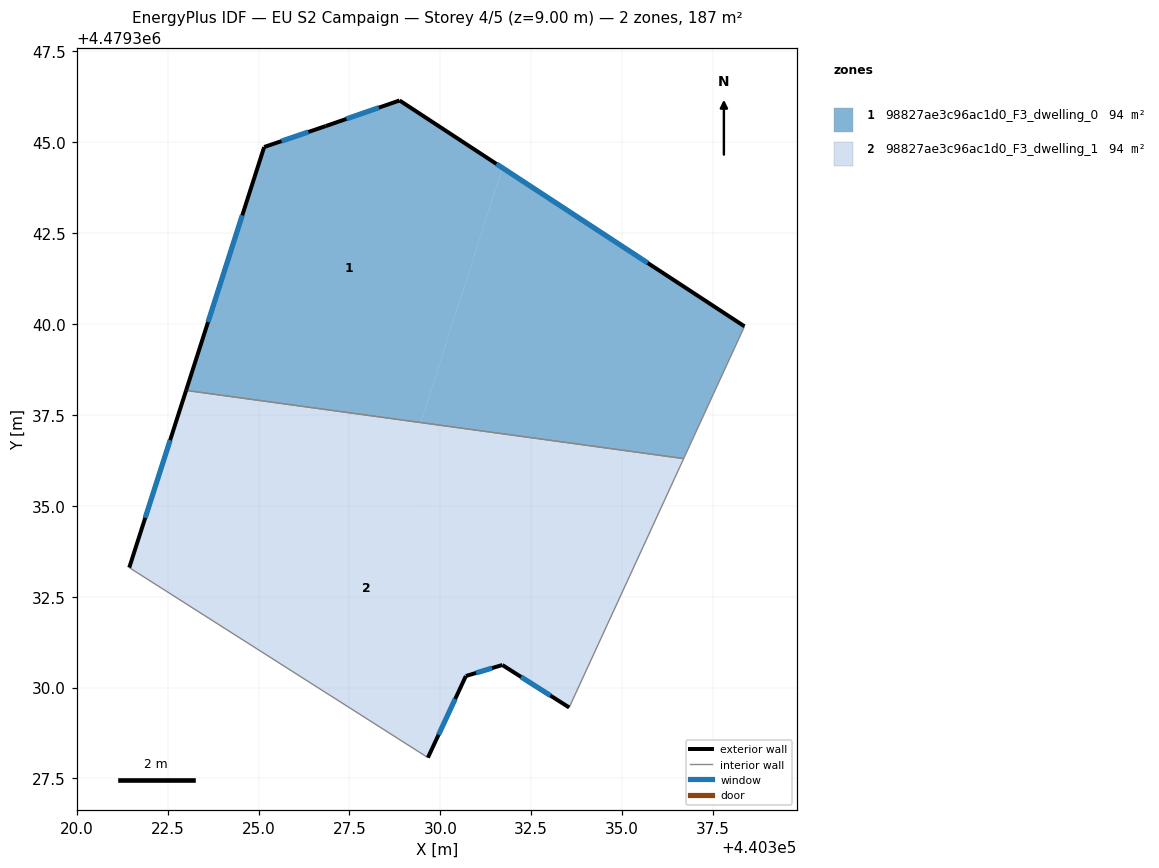
=== STOREY PLAN SPEC (per zone: floor XY polygon, exterior-wall plan segments, windows/doors) ===
zone 1: 98827ae3c96ac1d0_F3_dwelling_0  (93.6 m²)
  floor: (440338.37, 4479339.94) (440336.69, 4479336.30) (440329.46, 4479337.29) (440331.71, 4479344.30)
  floor: (440331.71, 4479344.30) (440329.46, 4479337.29) (440323.01, 4479338.17) (440325.15, 4479344.87) (440326.85, 4479345.45) (440328.88, 4479346.15)
  exterior wall: (440338.37, 4479339.94) – (440328.88, 4479346.15)  [11.3 m]
    window: (440335.70, 4479341.68) – (440331.54, 4479344.41)  [6.5 m²]
  exterior wall: (440325.15, 4479344.87) – (440323.01, 4479338.17)  [7.0 m]
    window: (440324.55, 4479342.99) – (440323.61, 4479340.06)  [4.1 m²]
  exterior wall: (440326.85, 4479345.45) – (440325.15, 4479344.87)  [1.8 m]
    window: (440326.37, 4479345.28) – (440325.63, 4479345.03)  [1.0 m²]
  exterior wall: (440328.88, 4479346.15) – (440326.85, 4479345.45)  [2.2 m]
    window: (440328.31, 4479345.95) – (440327.42, 4479345.64)  [1.2 m²]
  interior walls: 2
zone 2: 98827ae3c96ac1d0_F3_dwelling_1  (93.6 m²)
  floor: (440336.69, 4479336.30) (440335.20, 4479333.05) (440328.76, 4479335.12) (440329.46, 4479337.29)
  floor: (440329.46, 4479337.29) (440328.76, 4479335.12) (440322.65, 4479337.08) (440323.01, 4479338.17)
  floor: (440335.20, 4479333.05) (440333.54, 4479329.45) (440331.70, 4479330.62) (440330.70, 4479330.32) (440329.66, 4479328.07) (440321.44, 4479333.30) (440322.65, 4479337.08)
  exterior wall: (440323.01, 4479338.17) – (440321.44, 4479333.30)  [5.1 m]
    window: (440322.57, 4479336.81) – (440321.88, 4479334.67)  [3.0 m²]
  exterior wall: (440331.71, 4479330.62) – (440333.54, 4479329.45)  [2.2 m]
    window: (440332.22, 4479330.29) – (440333.03, 4479329.78)  [1.3 m²]
  exterior wall: (440330.70, 4479330.32) – (440331.71, 4479330.62)  [1.0 m]
    window: (440330.98, 4479330.40) – (440331.42, 4479330.54)  [0.6 m²]
  exterior wall: (440329.66, 4479328.07) – (440330.70, 4479330.32)  [2.5 m]
    window: (440329.95, 4479328.70) – (440330.41, 4479329.69)  [1.4 m²]
  interior walls: 3

=== DERIVED (storey summary) ===
Building: EU S2 Campaign
Storey: 4 of 5  (floor level z = 9.00 m)
Storey gross floor area: 187.3 m²
Zones on this storey: 2
  - 98827ae3c96ac1d0_F3_dwelling_0: floor 93.6 m²; exterior wall 22.3 m (66.9 m²); 4 window(s) 12.9 m²; WWR 19.2%
  - 98827ae3c96ac1d0_F3_dwelling_1: floor 93.6 m²; exterior wall 10.8 m (32.5 m²); 4 window(s) 6.2 m²; WWR 19.2%
Zone adjacency (shared interzone walls):
  - 98827ae3c96ac1d0_F3_dwelling_0 ↔ 98827ae3c96ac1d0_F3_dwelling_1